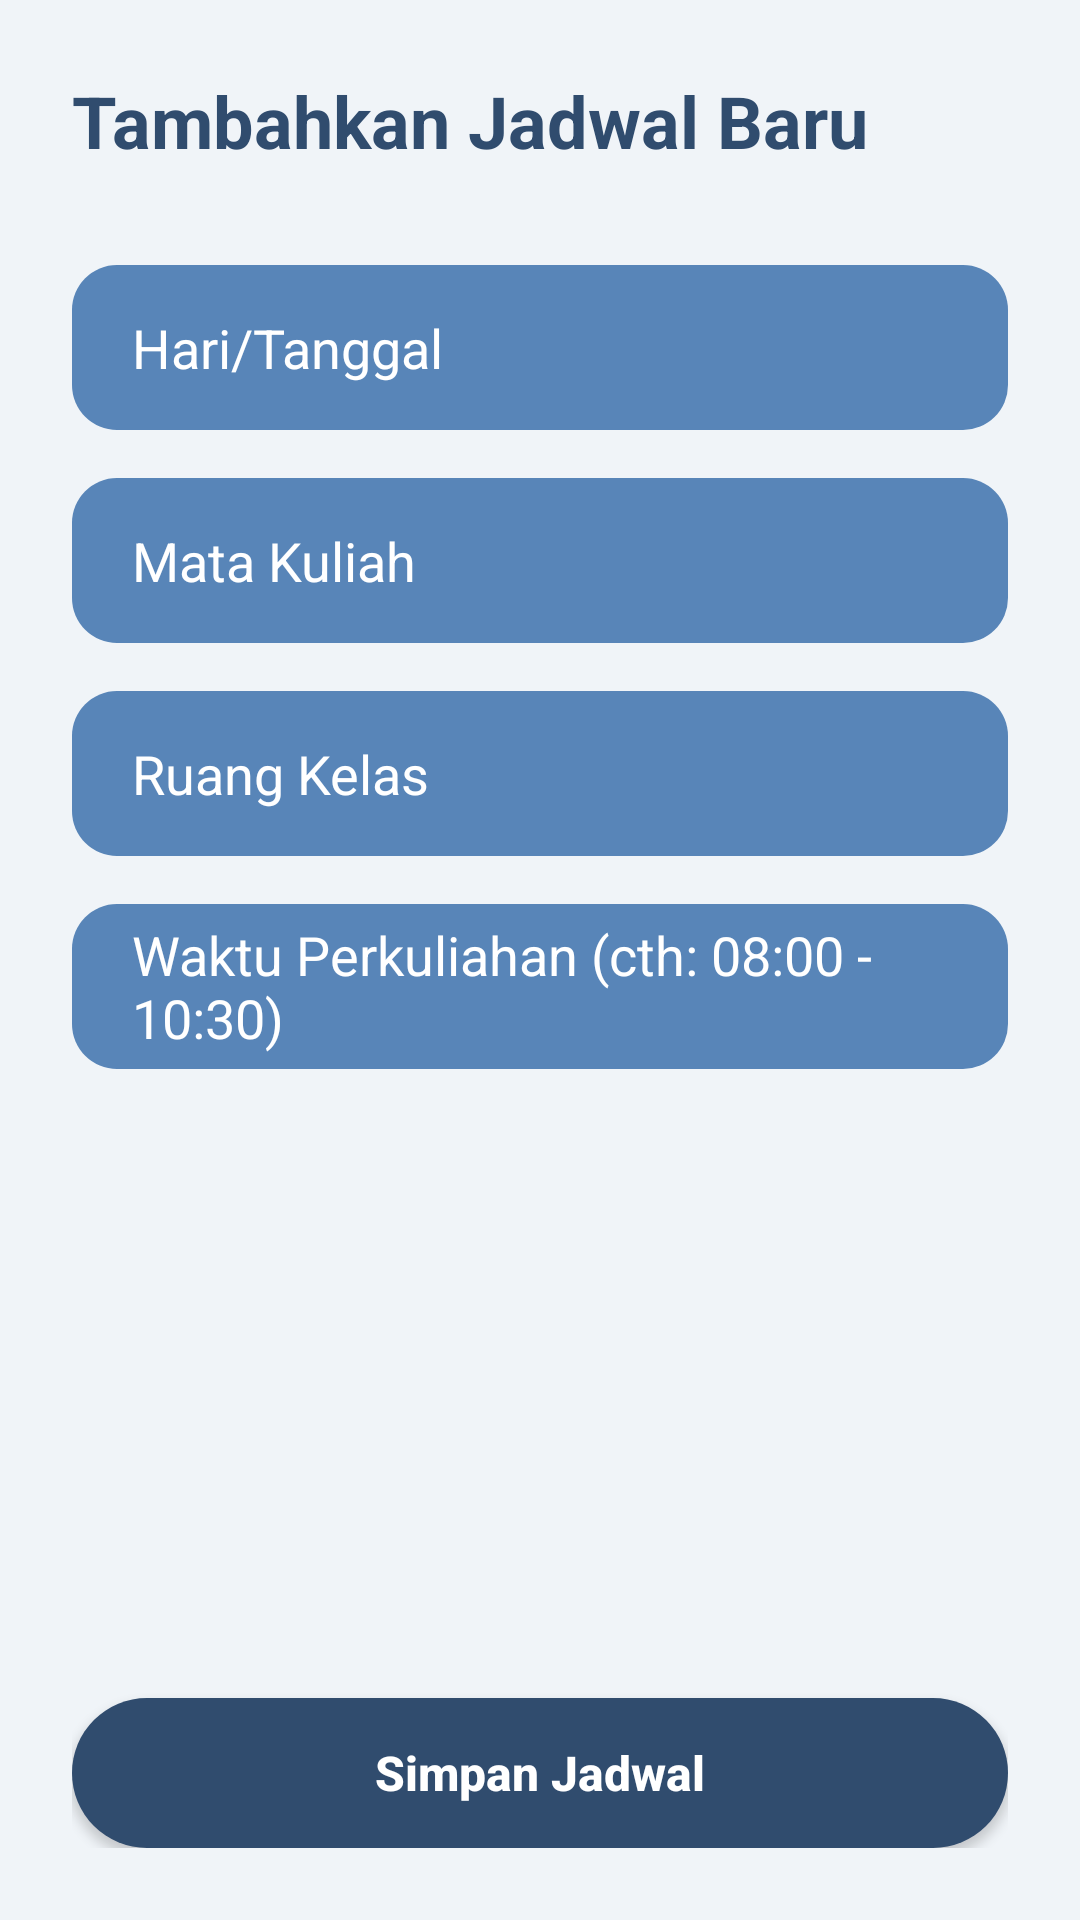

Here is an Android app screen rendered from its layout file. Give the layout XML and the strings, colors and styles it references.
<!-- AndroidManifest.xml: application theme Theme.Ftaks -->
<!-- res/layout/activity_tambah_jadwal.xml -->
<?xml version="1.0" encoding="utf-8"?>
<LinearLayout
    xmlns:android="http://schemas.android.com/apk/res/android"
    xmlns:app="http://schemas.android.com/apk/res-auto"
    xmlns:tools="http://schemas.android.com/tools"
    android:id="@+id/main"
    android:layout_width="match_parent"
    android:layout_height="match_parent"
    android:orientation="vertical"
    android:background="@color/home_background"
    android:padding="24dp"
    tools:context=".TambahJadwalActivity">

    <TextView
        android:layout_width="wrap_content"
        android:layout_height="wrap_content"
        android:text="Tambahkan Jadwal Baru"
        android:textColor="@color/home_text_primary"
        android:textSize="24sp"
        android:textStyle="bold"
        android:layout_marginBottom="32dp"/>

    <EditText
        android:id="@+id/et_hari_tanggal"
        android:layout_width="match_parent"
        android:layout_height="55dp"
        android:hint="Hari/Tanggal"
        android:background="@drawable/bg_jadwal_input"
        android:paddingStart="20dp"
        android:paddingEnd="20dp"
        android:layout_marginBottom="16dp"
        android:textColorHint="@android:color/white"
        android:textColor="@android:color/white"/>

    <EditText
        android:id="@+id/et_mata_kuliah"
        android:layout_width="match_parent"
        android:layout_height="55dp"
        android:hint="Mata Kuliah"
        android:background="@drawable/bg_jadwal_input"
        android:paddingStart="20dp"
        android:paddingEnd="20dp"
        android:layout_marginBottom="16dp"
        android:textColorHint="@android:color/white"
        android:textColor="@android:color/white"/>

    <EditText
        android:id="@+id/et_ruang_kelas"
        android:layout_width="match_parent"
        android:layout_height="55dp"
        android:hint="Ruang Kelas"
        android:background="@drawable/bg_jadwal_input"
        android:paddingStart="20dp"
        android:paddingEnd="20dp"
        android:layout_marginBottom="16dp"
        android:textColorHint="@android:color/white"
        android:textColor="@android:color/white"/>

    <EditText
        android:id="@+id/et_waktu_perkuliahan"
        android:layout_width="match_parent"
        android:layout_height="55dp"
        android:hint="Waktu Perkuliahan (cth: 08:00 - 10:30)"
        android:background="@drawable/bg_jadwal_input"
        android:paddingStart="20dp"
        android:paddingEnd="20dp"
        android:layout_marginBottom="32dp"
        android:textColorHint="@android:color/white"
        android:textColor="@android:color/white"/>

    <Space
        android:layout_width="match_parent"
        android:layout_height="0dp"
        android:layout_weight="1"/>

    <androidx.appcompat.widget.AppCompatButton
        android:id="@+id/btn_simpan_jadwal"
        android:layout_width="match_parent"
        android:layout_height="50dp"
        android:text="Simpan Jadwal"
        android:background="@drawable/bg_button_dark"
        android:textColor="@android:color/white"
        android:textSize="16sp"
        android:textStyle="bold"
        android:textAllCaps="false"/>

</LinearLayout>
<!-- resources referenced by this layout -->
<resources>
  <color name="home_background">#F0F4F8</color>
  <color name="home_text_primary">#304C6E</color>
  <!-- drawable bg_button_dark (drawable) -->
  <?xml version="1.0" encoding="utf-8"?>
  <shape xmlns:android="http://schemas.android.com/apk/res/android"
      android:shape="rectangle">
      <solid android:color="@color/home_text_primary"/> <corners android:radius="30dp"/>
  </shape>
  <!-- drawable bg_jadwal_input (drawable) -->
  <?xml version="1.0" encoding="utf-8"?>
  <shape xmlns:android="http://schemas.android.com/apk/res/android"
      android:shape="rectangle">
      <solid android:color="#5885B8"/> <corners android:radius="15dp"/>
  </shape>
  <style name="Theme.Ftaks" parent="Base.Theme.Ftaks" />
  <style name="Base.Theme.Ftaks" parent="Theme.Material3.DayNight.NoActionBar">
          
          
      </style>
</resources>
